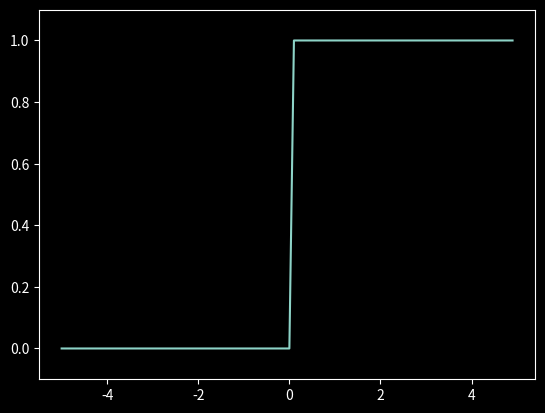

This chart was generated by the following Python code:
import numpy as np
import matplotlib.pyplot as plt

# step function(인수 x가 실수만 받아들임. 배열 X)
def step_function1(x):
    if x > 0:
        return 1
    else: # x < 0
        return 0
    

# 넘파이 배열도 추가
def step_function2(x):
    y =  x > 0
    return y.astype(np.int32) # numpy.astype : 배열의 자료형 변환


x = np.array([-1.0, 1.0, 2.0])
print(x)
y = x > 0
print(y)
y = y.astype(np.int32)
print(y)

# 그래프 그리기
def step_function3(x):
    return np.array(x > 0, dtype=np.int32)

x = np.arange(-5.0, 5.0, 0.1)
y = step_function3(x)

plt.style.use('dark_background')
plt.plot(x, y)
plt.ylim(-0.1, 1.1)
plt.show()